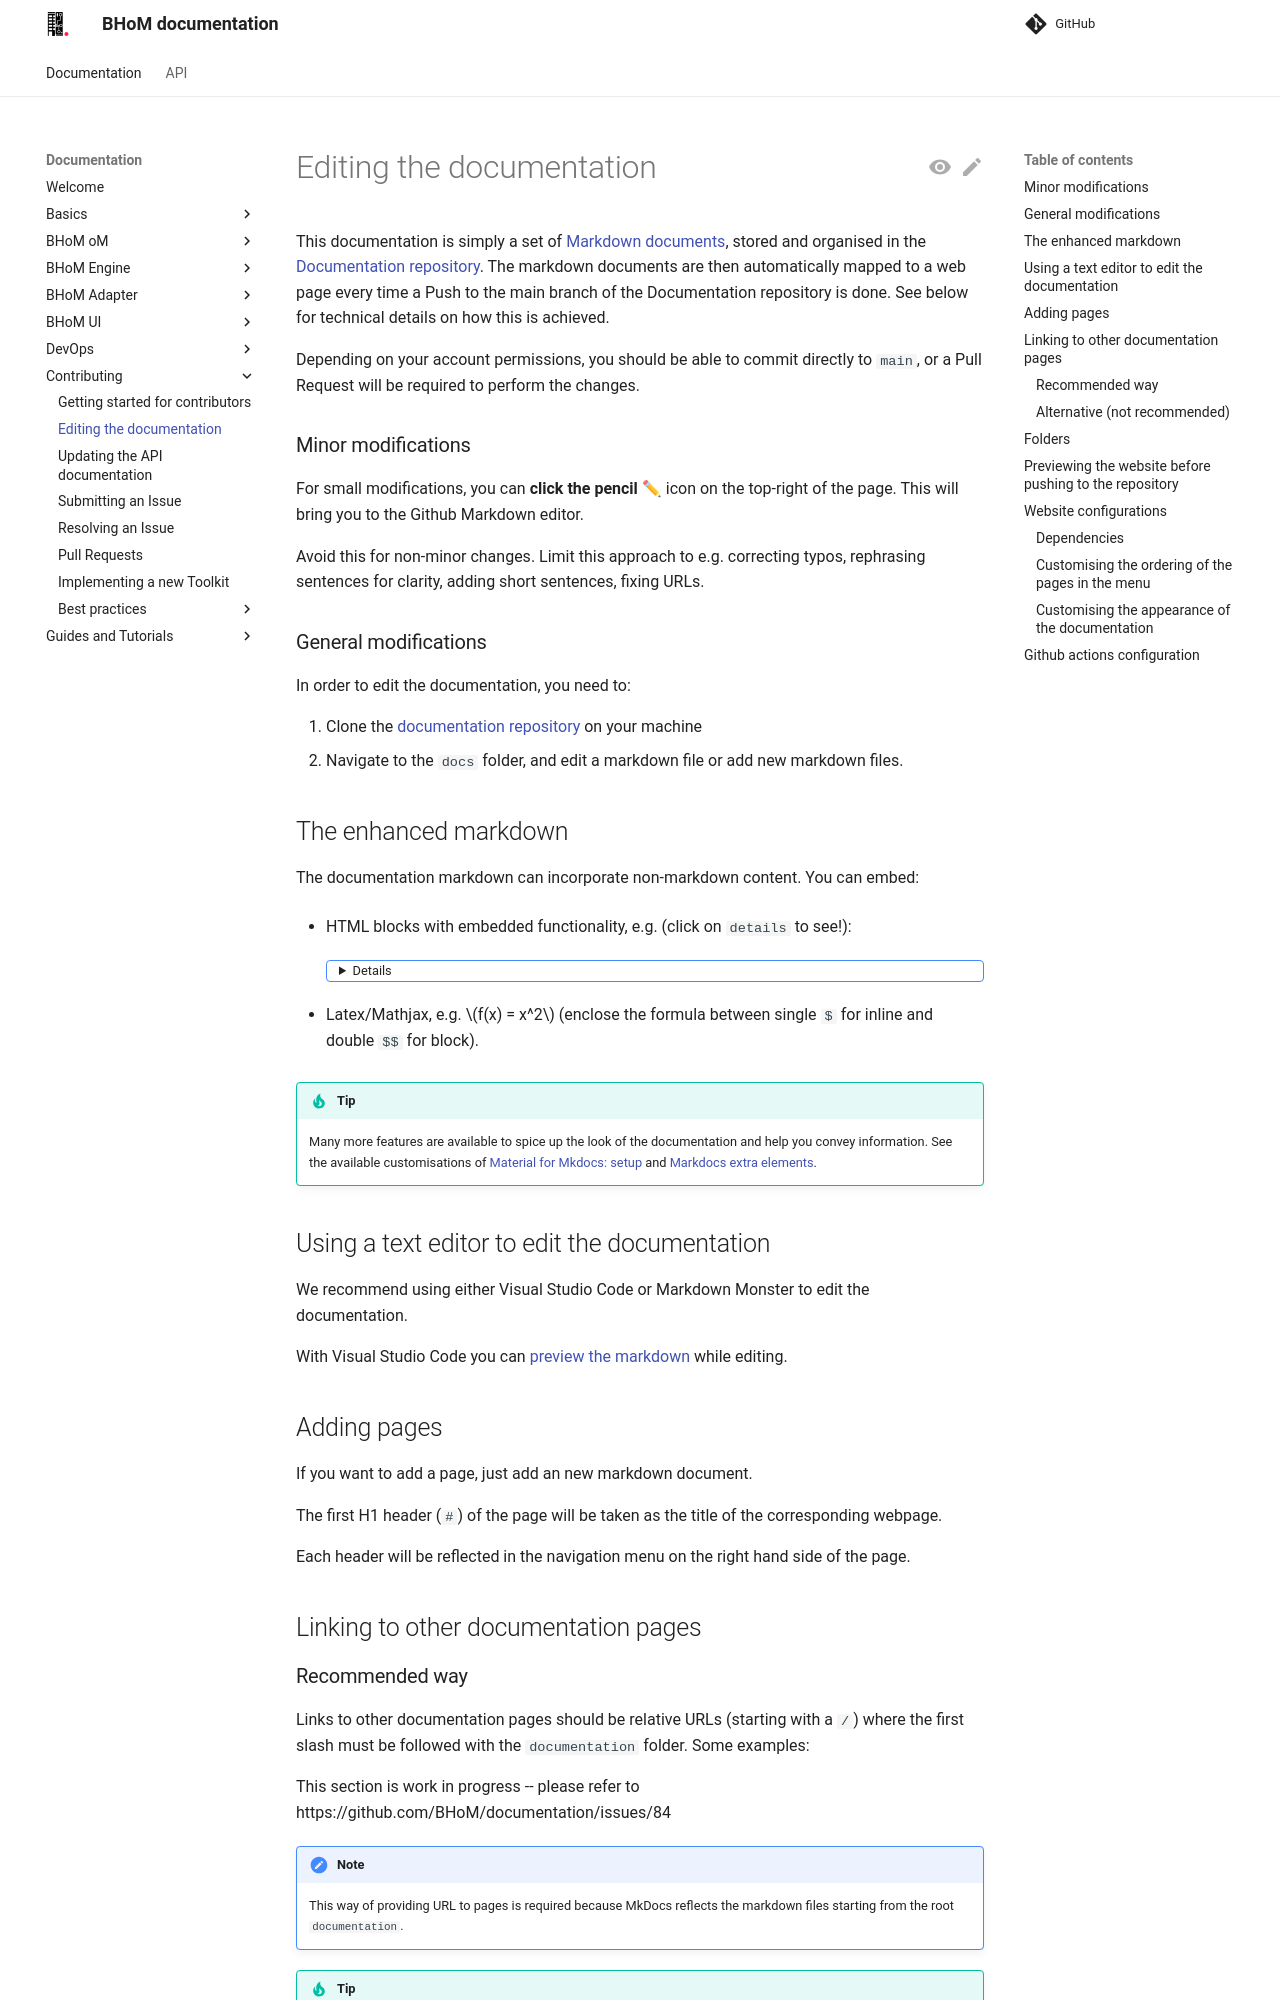

repository: BHoM/documentation · page: Contributing/Editing-the-documentation/index.html · generator: mkdocs

# Editing the documentation 

This documentation is simply a set of [Markdown documents](https://www.markdownguide.org/basic-syntax/), stored and organised in the [Documentation repository](https://github.com/BHoM/documentation).
The markdown documents are then automatically mapped to a web page every time a Push to the main branch of the Documentation repository is done. See below for technical details on how this is achieved.

Depending on your account permissions, you should be able to commit directly to `main`, or a Pull Request will be required to perform the changes.

### Minor modifications
For small modifications, you can **click the pencil** ✏ icon on the top-right of the page. This will bring you to the Github Markdown editor. 

Avoid this for non-minor changes. Limit this approach to e.g. correcting typos, rephrasing sentences for clarity, adding short sentences, fixing URLs.

### General modifications
In order to edit the documentation, you need to:

1. Clone the [documentation repository](https://github.com/BHoM/documentation) on your machine
1. Navigate to the `docs` folder, and edit a markdown file or add new markdown files.  

## The enhanced markdown
The documentation markdown can incorporate non-markdown content. You can embed:

- HTML blocks with embedded functionality, e.g. (click on `details` to see!):
  <details>
  
  <iframe src="https://www.google.com/maps/embed?pb=!1m18!1m12!1m3!1d158857.7281078492!2d-0.2416804375114147!3d51.52877184053824!2m3!1f0!2f0!3f0!3m2!1i1024!2i768!4f13.1!3m3!1m2!1s0x47d8a00baf21de75%3A0x52963a5addd52a99!2sLondon!5e0!3m2!1sen!2suk!4v1675252817914!5m2!1sen!2suk" width="100% - 200px" height="500" style="border:0;" allowfullscreen="" loading="lazy" referrerpolicy="no-referrer-when-downgrade"></iframe>
  
  </details>

- Latex/Mathjax, e.g. $f(x) = x^2$ (enclose the formula between single `$` for inline and double `$$` for block).

  

!!! tip

    Many more features are available to spice up the look of the documentation and help you convey information.
    See the available customisations of [Material for Mkdocs: setup](https://squidfunk.github.io/mkdocs-material/setup/changing-the-colors/) and [Markdocs extra elements](https://squidfunk.github.io/mkdocs-material/reference/).

## Using a text editor to edit the documentation

We recommend using either Visual Studio Code or Markdown Monster to edit the documentation. 

With Visual Studio Code you can [preview the markdown](https://code.visualstudio.com/docs/languages/markdown#_dynamic-previews-and-preview-locking) while editing.

## Adding pages
If you want to add a page, just add an new markdown document. 

The first H1 header (`#`) of the page will be taken as the title of the corresponding webpage.

Each header will be reflected in the navigation menu on the right hand side of the page.

## Linking to other documentation pages
